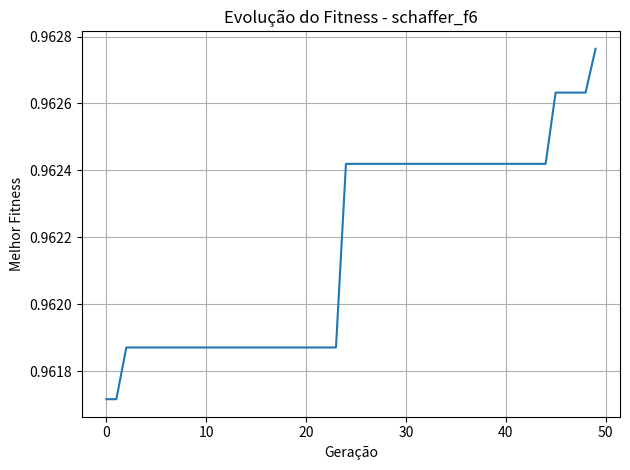
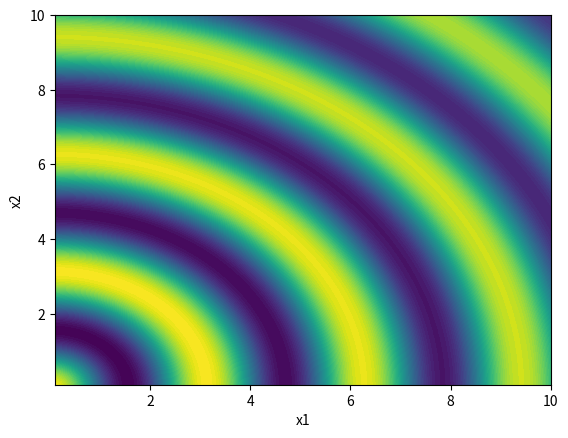

Write the Python code that produced these figures, in order.
import random

import matplotlib.animation as animation
import matplotlib.pyplot as plt
import numpy as np
from matplotlib import cm


# --- Funções Objetivo ---
def alpine2(x):
    return -np.prod(np.sqrt(x) * np.sin(x))

def schaffer_f6(x):
    x1, x2 = x
    num = np.sin(np.sqrt(x1**2 + x2**2))**2 - 0.5
    denom = (1 + 0.001 * (x1**2 + x2**2))**2
    return 0.5 - num / denom

funcoes_objetivo = {
    #"alpine2": alpine2,
    "schaffer_f6": schaffer_f6 
}

# --- Componentes do AG ---
def init_population(size, bounds):
    return np.array([[random.uniform(low, high) for (low, high) in bounds] for _ in range(size)])

def tournament_selection(pop, fitnesses, k=3):
    selected = random.sample(list(zip(pop, fitnesses)), k)
    return max(selected, key=lambda x: x[1])[0]

def crossover(p1, p2, crossover_rate):
    if random.random() < crossover_rate:
        return np.array([random.choice([g1, g2]) for g1, g2 in zip(p1, p2)])
    return p1.copy()

def mutate(individual, bounds, mutation_rate):
    for i in range(len(individual)):
        if random.random() < mutation_rate:
            individual[i] = random.uniform(bounds[i][0], bounds[i][1])
    return individual

def genetic_algorithm(func, bounds, pop_size, generations, crossover_rate, mutation_rate):
    pop = init_population(pop_size, bounds)
    history = [pop.copy()]
    best_fitnesses = []

    for _ in range(generations):
        fitnesses = np.array([func(ind) for ind in pop])
        best_fitnesses.append(np.max(fitnesses))
        new_pop = []

        for _ in range(pop_size):
            p1 = tournament_selection(pop, fitnesses)
            p2 = tournament_selection(pop, fitnesses)
            child = crossover(p1, p2, crossover_rate)
            child = mutate(child, bounds, mutation_rate)
            new_pop.append(child)

        pop = np.array(new_pop)
        history.append(pop.copy())

    return history, best_fitnesses

# --- Parâmetros do Algoritmo ---
BOUNDS = [(0.1, 10), (0.1, 10)]
POP_SIZE = 50
GENERATIONS = 50
CROSSOVER_RATE = 0.8
MUTATION_RATE = 0.1
func_name = "schaffer_f6" 
func = funcoes_objetivo[func_name]

# --- Executar AG ---
history, fitness_evolution = genetic_algorithm(
    func, BOUNDS, POP_SIZE, GENERATIONS, CROSSOVER_RATE, MUTATION_RATE
)

# --- Gráfico de evolução do fitness ---
plt.figure()
plt.plot(fitness_evolution)
plt.xlabel('Geração')
plt.ylabel('Melhor Fitness')
plt.title(f'Evolução do Fitness - {func_name}')
plt.grid()
plt.tight_layout()
#plt.savefig(f"fitness_{func_name}.png")
plt.show()

# --- GIF da evolução da população ---
history = np.array(history)
x = np.linspace(BOUNDS[0][0], BOUNDS[0][1], 300)
y = np.linspace(BOUNDS[1][0], BOUNDS[1][1], 300)
X, Y = np.meshgrid(x, y)
Z = np.array([[func([xi, yi]) for xi in x] for yi in y])

fig, ax = plt.subplots()
ax.set_xlim(BOUNDS[0])
ax.set_ylim(BOUNDS[1])
ax.set_xlabel('x1')
ax.set_ylabel('x2')
contour = ax.contourf(X, Y, Z, levels=50, cmap=cm.viridis)
scat = ax.scatter([], [], c='red', s=10)

def update(frame):
    pop = history[frame]
    scat.set_offsets(pop)
    ax.set_title(f'{func_name} - Geração {frame}')
    return scat,

# MANTER A ANIMAÇÃO VIVA NA MEMÓRIA
ani = animation.FuncAnimation(fig, update, frames=len(history), interval=200)

# Mostrar a animação
plt.show()

